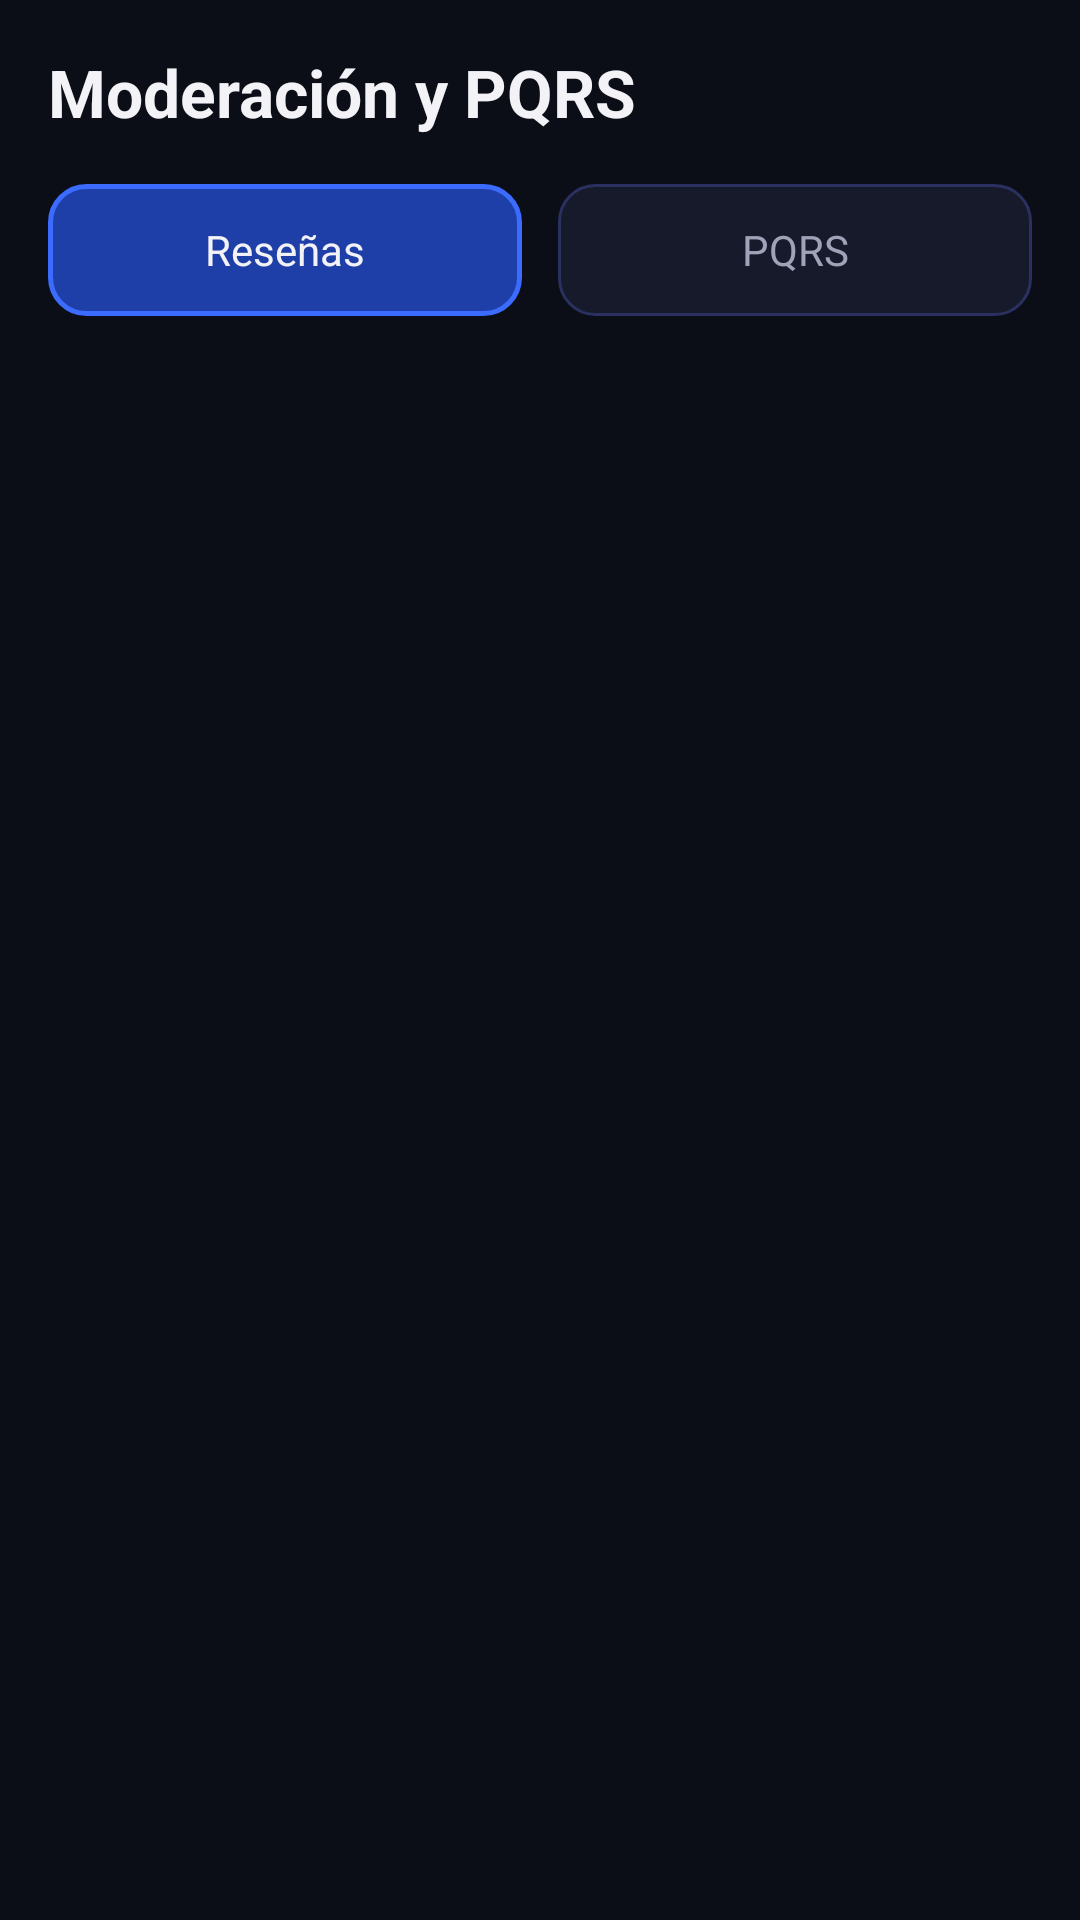

The Android layout XML behind this screen, and the referenced resources:
<!-- AndroidManifest.xml: application theme Theme.BacanoGaming -->
<!-- res/layout/fragment_admin_moderation.xml -->
<?xml version="1.0" encoding="utf-8"?>
<LinearLayout xmlns:android="http://schemas.android.com/apk/res/android"
    xmlns:app="http://schemas.android.com/apk/res-auto"
    xmlns:tools="http://schemas.android.com/tools"
    android:layout_width="match_parent"
    android:layout_height="match_parent"
    android:background="@color/bg_black"
    android:orientation="vertical"
    android:padding="16dp">

    <TextView
        android:layout_width="wrap_content"
        android:layout_height="wrap_content"
        android:text="@string/moderation_title"
        android:textColor="@color/text_primary"
        android:textSize="22sp"
        android:textStyle="bold" />

    <LinearLayout
        android:layout_width="match_parent"
        android:layout_height="wrap_content"
        android:layout_marginTop="16dp"
        android:orientation="horizontal">

        <TextView
            android:id="@+id/tabResenas"
            android:layout_width="0dp"
            android:layout_height="44dp"
            android:layout_marginEnd="6dp"
            android:layout_weight="1"
            android:background="@drawable/bg_chip_selected"
            android:gravity="center"
            android:text="@string/moderation_tab_reviews"
            android:textColor="@color/text_primary"
            android:textSize="14sp" />

        <TextView
            android:id="@+id/tabPqrs"
            android:layout_width="0dp"
            android:layout_height="44dp"
            android:layout_marginStart="6dp"
            android:layout_weight="1"
            android:background="@drawable/bg_input"
            android:gravity="center"
            android:text="@string/moderation_tab_pqrs"
            android:textColor="@color/text_secondary"
            android:textSize="14sp" />
    </LinearLayout>

    <androidx.recyclerview.widget.RecyclerView
        android:id="@+id/rvModeracion"
        android:layout_width="match_parent"
        android:layout_height="0dp"
        android:layout_marginTop="16dp"
        android:layout_weight="1"
        app:layoutManager="androidx.recyclerview.widget.LinearLayoutManager"
        tools:itemCount="3"
        tools:listitem="@layout/item_moderation" />
</LinearLayout>
<!-- res/layout/item_moderation.xml (included above) -->
<?xml version="1.0" encoding="utf-8"?>
<LinearLayout xmlns:android="http://schemas.android.com/apk/res/android"
    xmlns:app="http://schemas.android.com/apk/res-auto"
    android:layout_width="match_parent"
    android:layout_height="wrap_content"
    android:layout_marginBottom="12dp"
    android:background="@drawable/bg_card"
    android:orientation="vertical"
    android:padding="16dp">

    <TextView
        android:id="@+id/tvTituloReporte"
        android:layout_width="match_parent"
        android:layout_height="wrap_content"
        android:text="@string/moderation_sample_title"
        android:textColor="@color/text_primary"
        android:textSize="16sp"
        android:textStyle="bold" />

    <TextView
        android:id="@+id/tvUsuarioReporte"
        android:layout_width="wrap_content"
        android:layout_height="wrap_content"
        android:layout_marginTop="4dp"
        android:text="@string/moderation_sample_user"
        android:textColor="@color/text_secondary"
        android:textSize="13sp" />

    <TextView
        android:id="@+id/tvEstadoReporte"
        android:layout_width="wrap_content"
        android:layout_height="wrap_content"
        android:layout_marginTop="2dp"
        android:text="@string/moderation_sample_status"
        android:textColor="@color/status_shipped"
        android:textSize="13sp" />

    <Button
        android:id="@+id/btnResponder"
        android:layout_width="match_parent"
        android:layout_height="44dp"
        android:layout_marginTop="12dp"
        android:background="@drawable/bg_button_outline"
        android:text="@string/moderation_respond"
        android:textAllCaps="false"
        android:textColor="@color/primary_blue"
        android:textSize="14sp"
        app:backgroundTint="@null" />
</LinearLayout>
<!-- resources referenced by this layout -->
<resources>
  <color name="bg_black">#0B0D17</color>
  <color name="primary_blue">#3B6CFF</color>
  <color name="status_shipped">#3B9CFF</color>
  <color name="text_primary">#F2F2F7</color>
  <color name="text_secondary">#A0A3B8</color>
  <!-- drawable bg_button_outline (drawable) -->
  <?xml version="1.0" encoding="utf-8"?>
  <shape xmlns:android="http://schemas.android.com/apk/res/android"
      android:shape="rectangle">
      <solid android:color="@android:color/transparent" />
      <stroke
          android:width="1.5dp"
          android:color="@color/primary_blue" />
      <corners android:radius="12dp" />
  </shape>
  <!-- drawable bg_card (drawable) -->
  <?xml version="1.0" encoding="utf-8"?>
  <shape xmlns:android="http://schemas.android.com/apk/res/android"
      android:shape="rectangle">
      <solid android:color="@color/surface_dark" />
      <stroke
          android:width="1dp"
          android:color="@color/surface_border" />
      <corners android:radius="16dp" />
  </shape>
  <!-- drawable bg_chip_selected (drawable) -->
  <?xml version="1.0" encoding="utf-8"?>
  <shape xmlns:android="http://schemas.android.com/apk/res/android"
      android:shape="rectangle">
      <solid android:color="@color/primary_blue_dark" />
      <stroke
          android:width="1.5dp"
          android:color="@color/primary_blue" />
      <corners android:radius="12dp" />
  </shape>
  <!-- drawable bg_input (drawable) -->
  <?xml version="1.0" encoding="utf-8"?>
  <shape xmlns:android="http://schemas.android.com/apk/res/android"
      android:shape="rectangle">
      <solid android:color="@color/surface_dark" />
      <stroke
          android:width="1dp"
          android:color="@color/surface_border" />
      <corners android:radius="12dp" />
  </shape>
  <string name="moderation_respond">Responder</string>
  <string name="moderation_sample_status">Estado: Recibida</string>
  <string name="moderation_sample_title">Reseña reportada: Mal servicio</string>
  <string name="moderation_sample_user">Usuario: María F.</string>
  <string name="moderation_tab_pqrs">PQRS</string>
  <string name="moderation_tab_reviews">Reseñas</string>
  <string name="moderation_title">Moderación y PQRS</string>
  <style name="Theme.BacanoGaming" parent="Base.Theme.BacanoGaming" />
  <color name="surface_dark">#161A2B</color>
  <color name="surface_border">#2A3060</color>
  <color name="primary_blue_dark">#1F3FA8</color>
  <style name="Base.Theme.BacanoGaming" parent="Theme.Material3.DayNight.NoActionBar">
          
          
      </style>
</resources>
